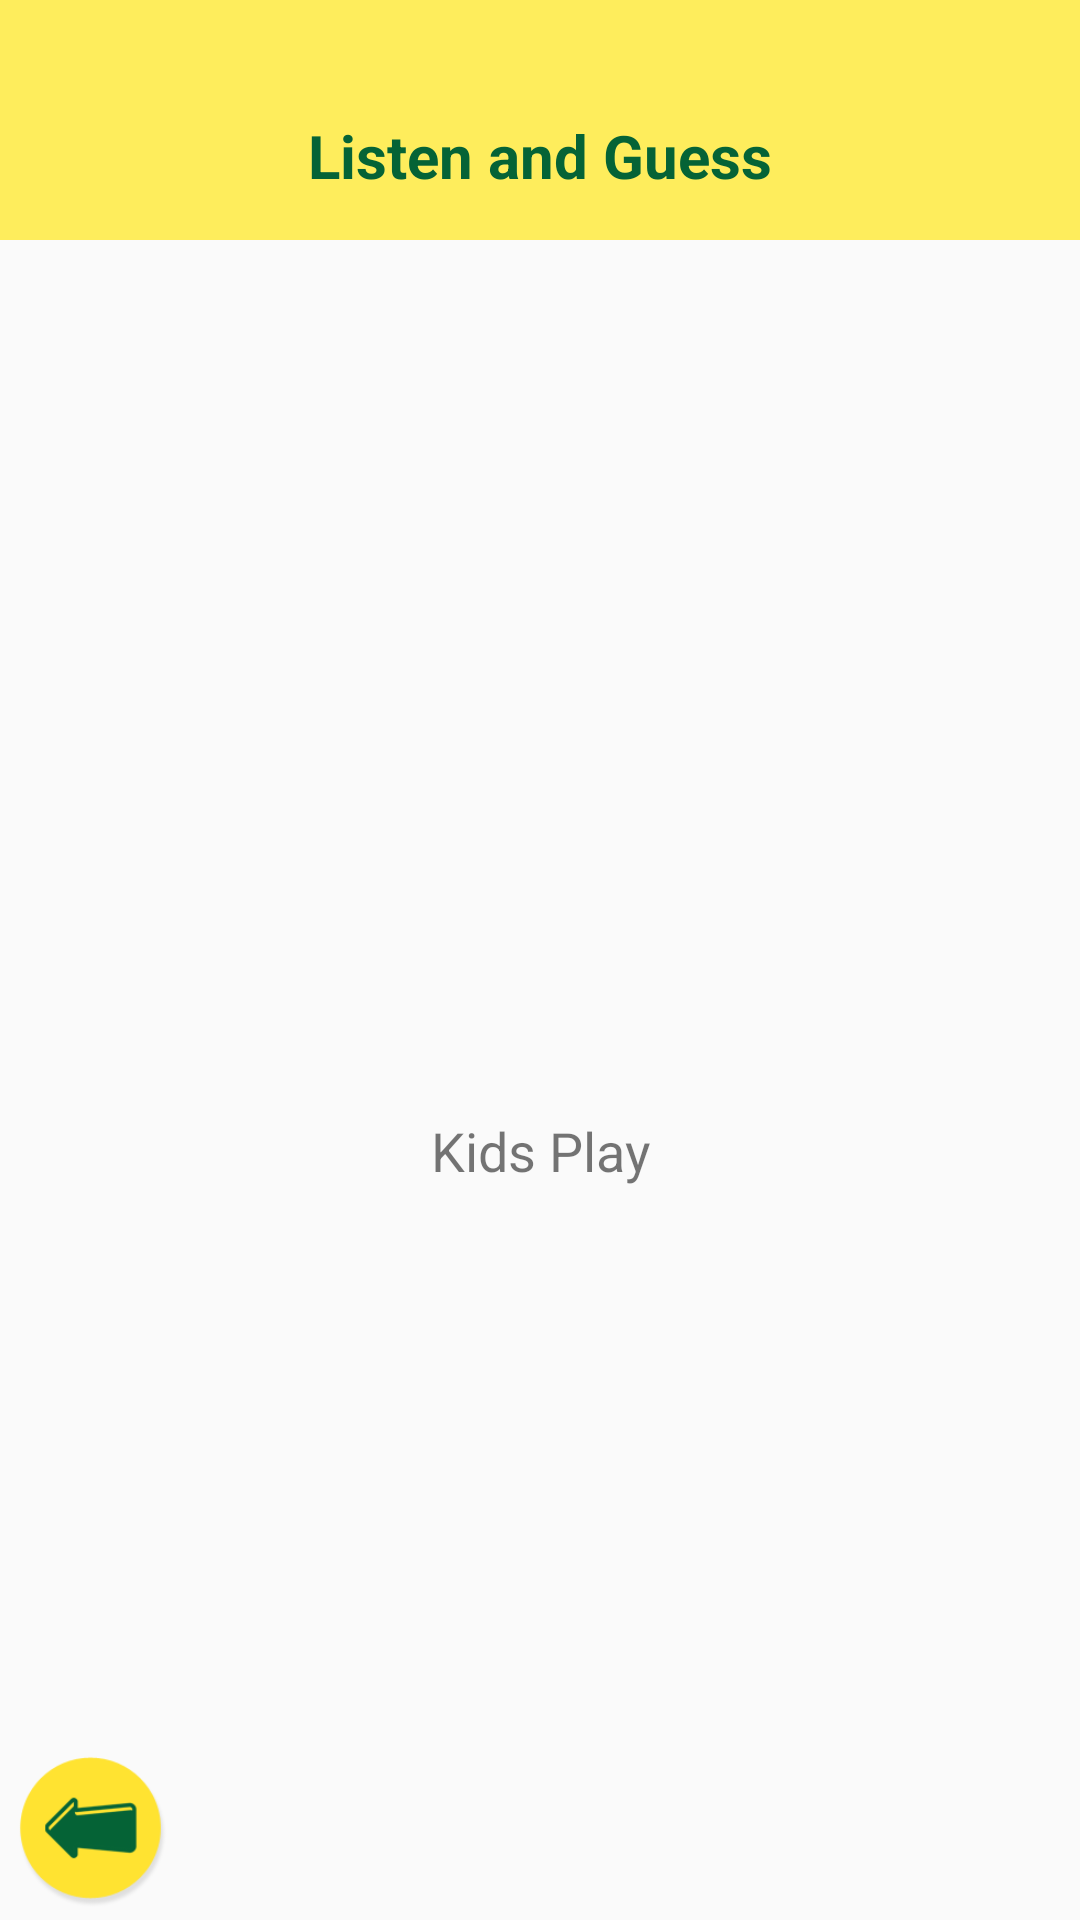

This screen was rendered from an Android layout file. Write that file and the resources it references.
<!-- AndroidManifest.xml: application theme AppTheme -->
<!-- res/layout/activity_exam_listen_guess.xml -->
<?xml version="1.0" encoding="utf-8"?>

<LinearLayout
    xmlns:android="http://schemas.android.com/apk/res/android"
    xmlns:tools="http://schemas.android.com/tools"
    android:layout_width="fill_parent"
    android:layout_height="fill_parent"
    android:orientation="vertical"
    tools:context="com.kidslearning.kidsplay.kidsgames.kidseducation.preschool.activity.exam.ListenGuessActivity">

    <RelativeLayout
        android:layout_width="match_parent"
        android:layout_height="0dp"
        android:layout_weight="1">
    <RelativeLayout
        android:id="@+id/rltTop"
        android:layout_width="match_parent"
        android:layout_height="wrap_content"
        android:background="@color/colorTheme"
        android:paddingTop="24dp">

        <RelativeLayout
            android:layout_width="match_parent"
            android:layout_height="?actionBarSize">


            <ImageView
                android:id="@+id/imgBackButton"
                android:layout_width="45.0dip"
                android:layout_height="45.0dip"
                android:layout_margin="5.0dip"
                android:onClick="onClickBack"
                android:layout_centerVertical="true"
                android:src="@drawable/btn_back_150" />

            <TextView
                android:id="@+id/txtTitleSubHome"
                android:layout_width="wrap_content"
                android:layout_height="wrap_content"
                android:text="Listen and Guess"
                android:textColor="@color/colorBlue"
                android:textSize="20.0dip"
                android:textStyle="bold"
                android:layout_centerInParent="true" />

        </RelativeLayout>

    </RelativeLayout>

    <RelativeLayout
        android:id="@+id/llQuestion"
        android:layout_width="match_parent"
        android:layout_height="match_parent"
        android:layout_above="@+id/rltRecycle"
        android:layout_below="@+id/rltTop"
        android:orientation="vertical"
        android:layout_margin="2dp">

        <ImageView
            android:id="@+id/iVQuestion"
            android:layout_width="100dp"
            android:layout_height="100dp"
            android:onClick="onClickSound"
            android:layout_centerVertical="true"
            android:layout_centerHorizontal="true"/>

        <TextView
            android:id="@+id/tvName"
            android:layout_width="wrap_content"
            android:layout_height="wrap_content"
            android:layout_below="@+id/iVQuestion"
            android:layout_centerHorizontal="true"
            android:text="@string/app_name"
            android:textAlignment="center"
            android:textSize="18dp" />

    </RelativeLayout>

    <RelativeLayout
        android:id="@+id/rltRecycle"
        android:layout_width="match_parent"
        android:layout_height="wrap_content"
        android:layout_above="@+id/flBootom">

        <androidx.recyclerview.widget.RecyclerView
            android:id="@+id/rv_exam"
            android:layout_width="fill_parent"
            android:layout_height="wrap_content"
            android:layout_centerVertical="true"
            android:layout_margin="8.0dip" />

    </RelativeLayout>

    <FrameLayout
        android:id="@+id/flBootom"
        android:layout_width="match_parent"
        android:layout_height="wrap_content"
        android:layout_alignParentBottom="true"
        android:layout_marginLeft="8dp"
        android:layout_marginRight="8dp"
        android:layout_margin="1dp"
        android:layout_marginBottom="1dp">

        <ImageView
            android:id="@id/imgBtnPrev"
            android:layout_width="55.0dip"
            android:layout_height="55.0dip"
            android:layout_gravity="left"
            android:layout_margin="2.0dip"
            android:onClick="onClickPrev"
            android:src="@drawable/btn_prev_150" />

        <ImageView
            android:id="@id/imgBtnNext"
            android:layout_width="55.0dip"
            android:layout_height="55.0dip"
            android:layout_gravity="right"
            android:layout_margin="2.0dip"
            android:onClick="onClickNext"
            android:src="@drawable/btn_next_150" />
    </FrameLayout>


    </RelativeLayout>


    <RelativeLayout
        android:id="@+id/llAdView"
        android:layout_width="match_parent"
        android:layout_height="wrap_content"
        android:layout_gravity="center"
        android:gravity="center"
        android:visibility="visible" />

    <LinearLayout
        android:id="@+id/llAdViewFacebook"
        android:layout_width="match_parent"
        android:layout_height="wrap_content"
        android:orientation="vertical"
        android:visibility="visible" />

</LinearLayout>
<!-- resources referenced by this layout -->
<resources>
  <color name="colorBlue">#056336</color>
  <color name="colorTheme">#D2FFEB3B</color>
  <!-- drawable btn_prev_150: png bitmap (drawable, 6619 bytes) -->
  <string name="app_name">Kids Play</string>
  <style name="AppTheme" parent="Theme.AppCompat.Light.DarkActionBar">
          
          <item name="colorPrimary">@color/colorPrimary</item>
          <item name="colorPrimaryDark">@color/colorPrimaryDark</item>
          <item name="colorAccent">@color/colorAccent</item>
          <item name="android:windowTranslucentStatus">true</item>
          <item name="android:windowLightStatusBar" tools:targetApi="m">true</item>
          <item name="android:windowDisablePreview">true</item>
      </style>
  <color name="colorPrimary">#000000</color>
  <color name="colorPrimaryDark">#000000</color>
  <color name="colorAccent">#FFEB3B</color>
</resources>
